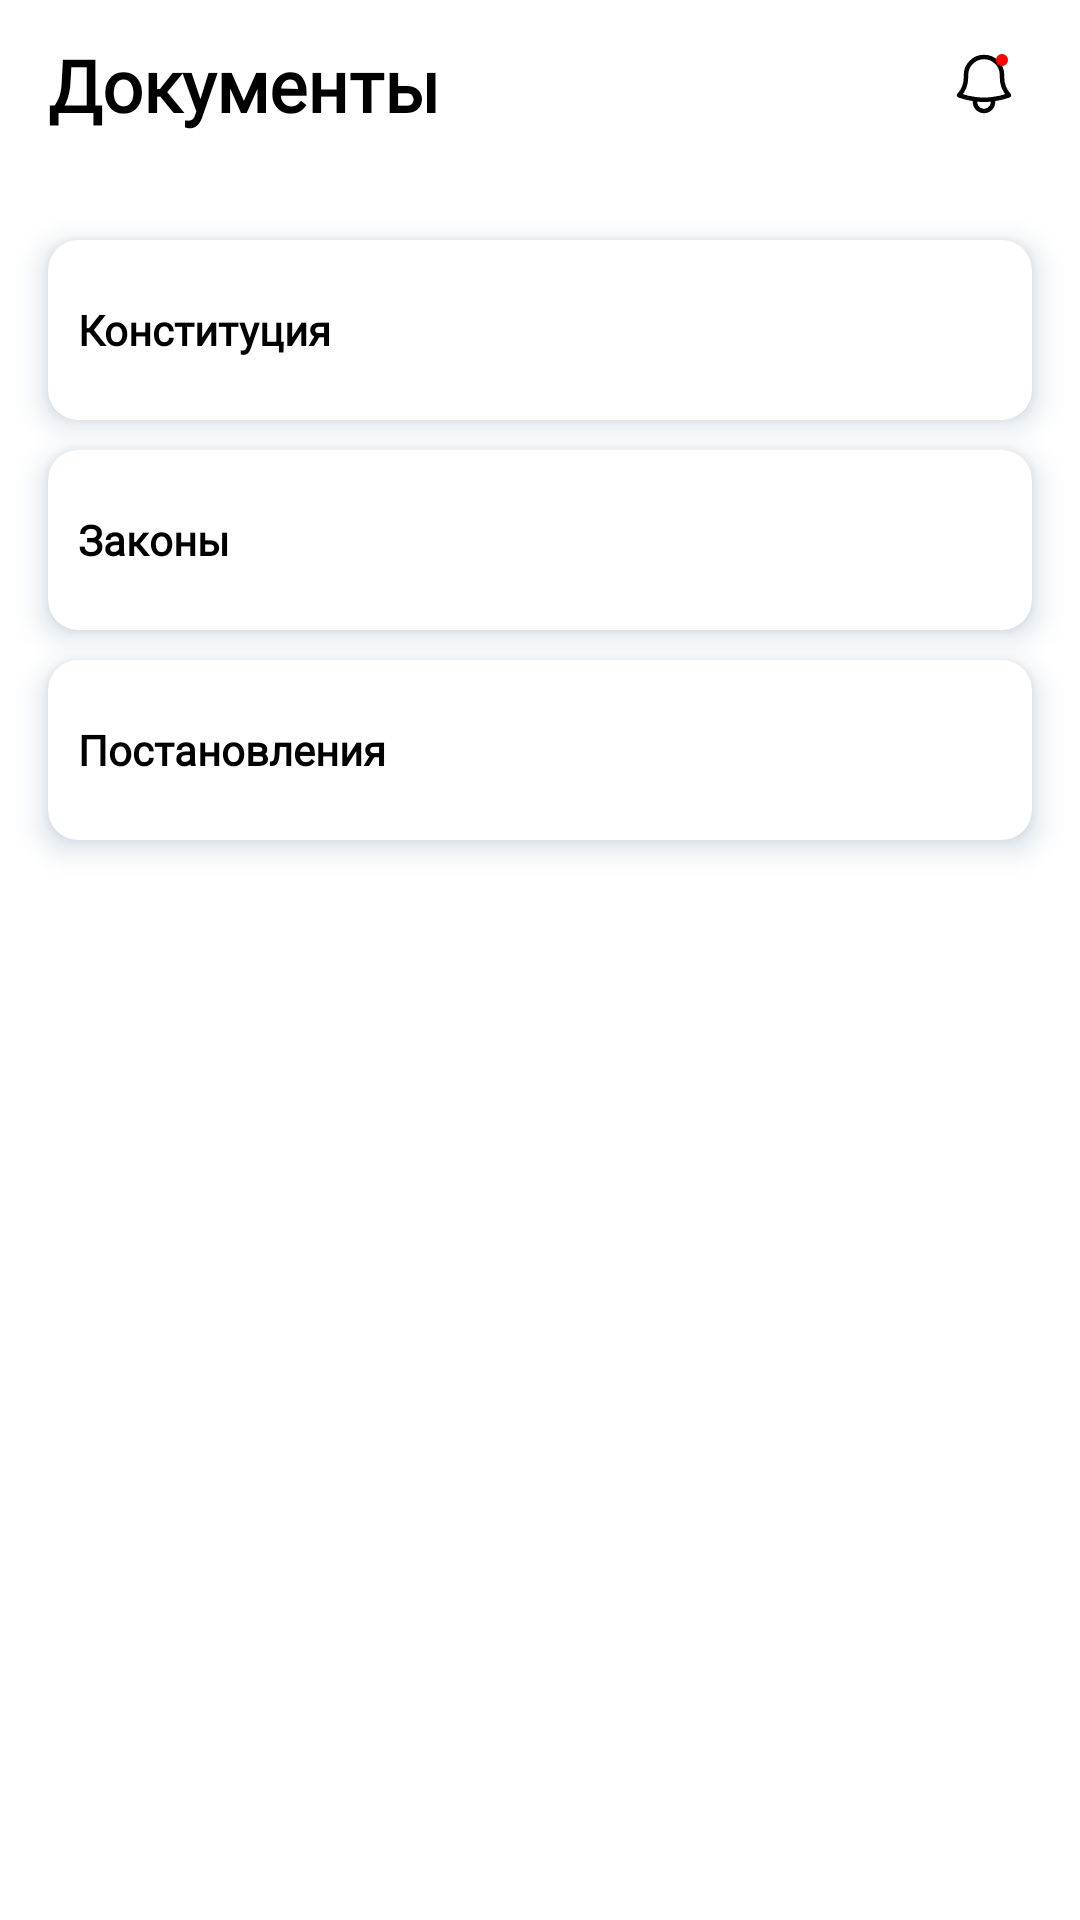

Android layout source for this screen:
<!-- AndroidManifest.xml: application theme Theme.GEEKS_PRO_MVD -->
<!-- res/layout/fragment_documents.xml -->
<?xml version="1.0" encoding="utf-8"?>
<androidx.coordinatorlayout.widget.CoordinatorLayout xmlns:android="http://schemas.android.com/apk/res/android"
    xmlns:app="http://schemas.android.com/apk/res-auto"
    xmlns:tools="http://schemas.android.com/tools"
    android:layout_width="match_parent"
    android:layout_height="match_parent"
    android:background="#FFFFFF"
    android:orientation="vertical"
    tools:context=".presentation.ui.fragments.documents.DocumentsFragment">

    <com.google.android.material.appbar.AppBarLayout
        android:layout_width="match_parent"
        android:layout_height="?attr/actionBarSize"
        android:background="@color/white"
        android:orientation="vertical"
        app:elevation="0dp">

        <FrameLayout
            android:layout_width="match_parent"
            android:layout_height="wrap_content"
            android:layout_marginTop="12dp"
            android:layout_marginEnd="16dp"
            android:orientation="horizontal">

            <TextView
                android:layout_width="wrap_content"
                android:layout_height="wrap_content"
                android:layout_marginStart="16dp"
                android:fontFamily="@font/roboto"
                android:gravity="center_vertical"
                android:text="@string/Documents"
                android:textColor="@color/black"
                android:textSize="24sp"
                android:textStyle="bold" />

            <ImageView
                android:id="@+id/fDocNotification"
                android:layout_width="32dp"
                android:layout_height="32dp"
                android:layout_gravity="end|center"
                android:background="?attr/selectableItemBackgroundBorderless"
                android:padding="4dp"
                android:src="@drawable/bell_not_empty"
                tools:ignore="ContentDescription" />

        </FrameLayout>

    </com.google.android.material.appbar.AppBarLayout>

    <androidx.core.widget.NestedScrollView
        android:id="@+id/nested_sv_document"
        android:layout_width="match_parent"
        android:layout_height="match_parent"
        app:layout_behavior="com.google.android.material.appbar.AppBarLayout$ScrollingViewBehavior">

        <LinearLayout
            android:layout_width="match_parent"
            android:layout_height="match_parent"
            android:orientation="vertical">

            <androidx.cardview.widget.CardView
                android:id="@+id/layout_constitution"
                android:layout_width="match_parent"
                android:layout_height="60dp"
                android:layout_marginStart="16dp"
                android:layout_marginTop="24dp"
                android:layout_marginEnd="16dp"
                android:clickable="true"
                android:focusable="true"
                android:foreground="?attr/selectableItemBackground"
                android:outlineSpotShadowColor="@color/cardview_shadow"
                app:cardBackgroundColor="@color/white"
                app:cardCornerRadius="10dp"
                app:cardElevation="6dp"
                tools:ignore="UnusedAttribute">

                <TextView
                    android:layout_width="wrap_content"
                    android:layout_height="wrap_content"
                    android:layout_gravity="center_vertical"
                    android:layout_marginStart="10dp"
                    android:fontFamily="@font/roboto"
                    android:text="@string/constitution"
                    android:textColor="@color/black"
                    android:textSize="14sp"
                    android:textStyle="bold" />

            </androidx.cardview.widget.CardView>

            <androidx.cardview.widget.CardView
                android:id="@+id/layout_law"
                android:layout_width="match_parent"
                android:layout_height="60dp"
                android:layout_marginStart="16dp"
                android:layout_marginTop="10dp"
                android:layout_marginEnd="16dp"
                android:clickable="true"
                android:focusable="true"
                android:foreground="?attr/selectableItemBackground"
                android:outlineSpotShadowColor="@color/cardview_shadow"
                app:cardBackgroundColor="@color/white"
                app:cardCornerRadius="10dp"
                app:cardElevation="6dp"
                tools:ignore="UnusedAttribute">

                <TextView
                    android:layout_width="wrap_content"
                    android:layout_height="wrap_content"
                    android:layout_gravity="center_vertical"
                    android:layout_marginStart="10dp"
                    android:fontFamily="@font/roboto"
                    android:text="@string/documents_laws"
                    android:textColor="@color/black"
                    android:textSize="14sp"
                    android:textStyle="bold" />

            </androidx.cardview.widget.CardView>

            <androidx.cardview.widget.CardView
                android:id="@+id/layout_statutes"
                android:layout_width="match_parent"
                android:layout_height="60dp"
                android:layout_marginStart="16dp"
                android:layout_marginTop="10dp"
                android:layout_marginEnd="16dp"
                android:layout_marginBottom="24dp"
                android:clickable="true"
                android:focusable="true"
                android:foreground="?attr/selectableItemBackground"
                android:outlineSpotShadowColor="@color/cardview_shadow"
                app:cardBackgroundColor="@color/white"
                app:cardCornerRadius="10dp"
                app:cardElevation="6dp"
                tools:ignore="UnusedAttribute">

                <TextView
                    android:layout_width="wrap_content"
                    android:layout_height="wrap_content"
                    android:layout_gravity="center_vertical"
                    android:layout_marginStart="10dp"
                    android:fontFamily="@font/roboto"
                    android:text="@string/statutes"
                    android:textColor="@color/black"
                    android:textSize="14sp"
                    android:textStyle="bold" />

            </androidx.cardview.widget.CardView>

        </LinearLayout>

    </androidx.core.widget.NestedScrollView>

</androidx.coordinatorlayout.widget.CoordinatorLayout>
<!-- resources referenced by this layout -->
<resources>
  <color name="black">#FF000000</color>
  <color name="cardview_shadow">#003669</color>
  <color name="white">#FFFFFFFF</color>
  <!-- drawable bell_not_empty (drawable) -->
  <vector xmlns:android="http://schemas.android.com/apk/res/android"
      android:width="24dp"
      android:height="24dp"
      android:viewportWidth="24"
      android:viewportHeight="24">
      <path
          android:fillColor="#00000000"
          android:pathData="M14.857,17.082C16.72,16.861 18.551,16.422 20.311,15.772C18.82,14.121 17.997,11.974 18,9.75V9C18,7.409 17.368,5.883 16.243,4.757C15.117,3.632 13.591,3 12,3C10.409,3 8.883,3.632 7.757,4.757C6.632,5.883 6,7.409 6,9V9.75C6.003,11.975 5.179,14.121 3.688,15.772C5.421,16.412 7.248,16.857 9.143,17.082M14.857,17.082C12.959,17.307 11.041,17.307 9.143,17.082M14.857,17.082C15.001,17.532 15.037,18.009 14.962,18.476C14.886,18.942 14.702,19.384 14.423,19.766C14.145,20.147 13.78,20.458 13.359,20.672C12.938,20.886 12.472,20.997 12,20.997C11.528,20.997 11.062,20.886 10.641,20.672C10.22,20.458 9.855,20.147 9.577,19.766C9.298,19.384 9.114,18.942 9.038,18.476C8.963,18.009 8.999,17.532 9.143,17.082"
          android:strokeWidth="1.5"
          android:strokeColor="#000000"
          android:strokeLineCap="round"
          android:strokeLineJoin="round" />
  
      <path
          android:fillColor="#FF0000"
          android:fillType="evenOdd"
          android:pathData="M20,4a2,2 0 1,1 -4,0a2,2 0 1,1 4,0" />
  </vector>
  <string name="Documents">Документы</string>
  <string name="constitution">Конституция</string>
  <string name="documents_laws">Законы</string>
  <string name="statutes">Постановления</string>
  <style name="Theme.GEEKS_PRO_MVD" parent="Base.Theme.GEEKS_PRO_MVD" />
  <style name="Base.Theme.GEEKS_PRO_MVD" parent="Theme.MaterialComponents.DayNight.NoActionBar">
          <item name="colorPrimary">@color/dark_blue</item>
          <item name="colorPrimaryDark">#FDFDFD</item>
          <item name="colorAccent">@color/gray</item>
          <item name="android:navigationBarColor">@color/dark_blue</item>
          <item name="android:windowBackground">@color/white</item>
  </style>
  <color name="dark_blue">#003669</color>
  <color name="gray">#a4a4a4</color>
</resources>
